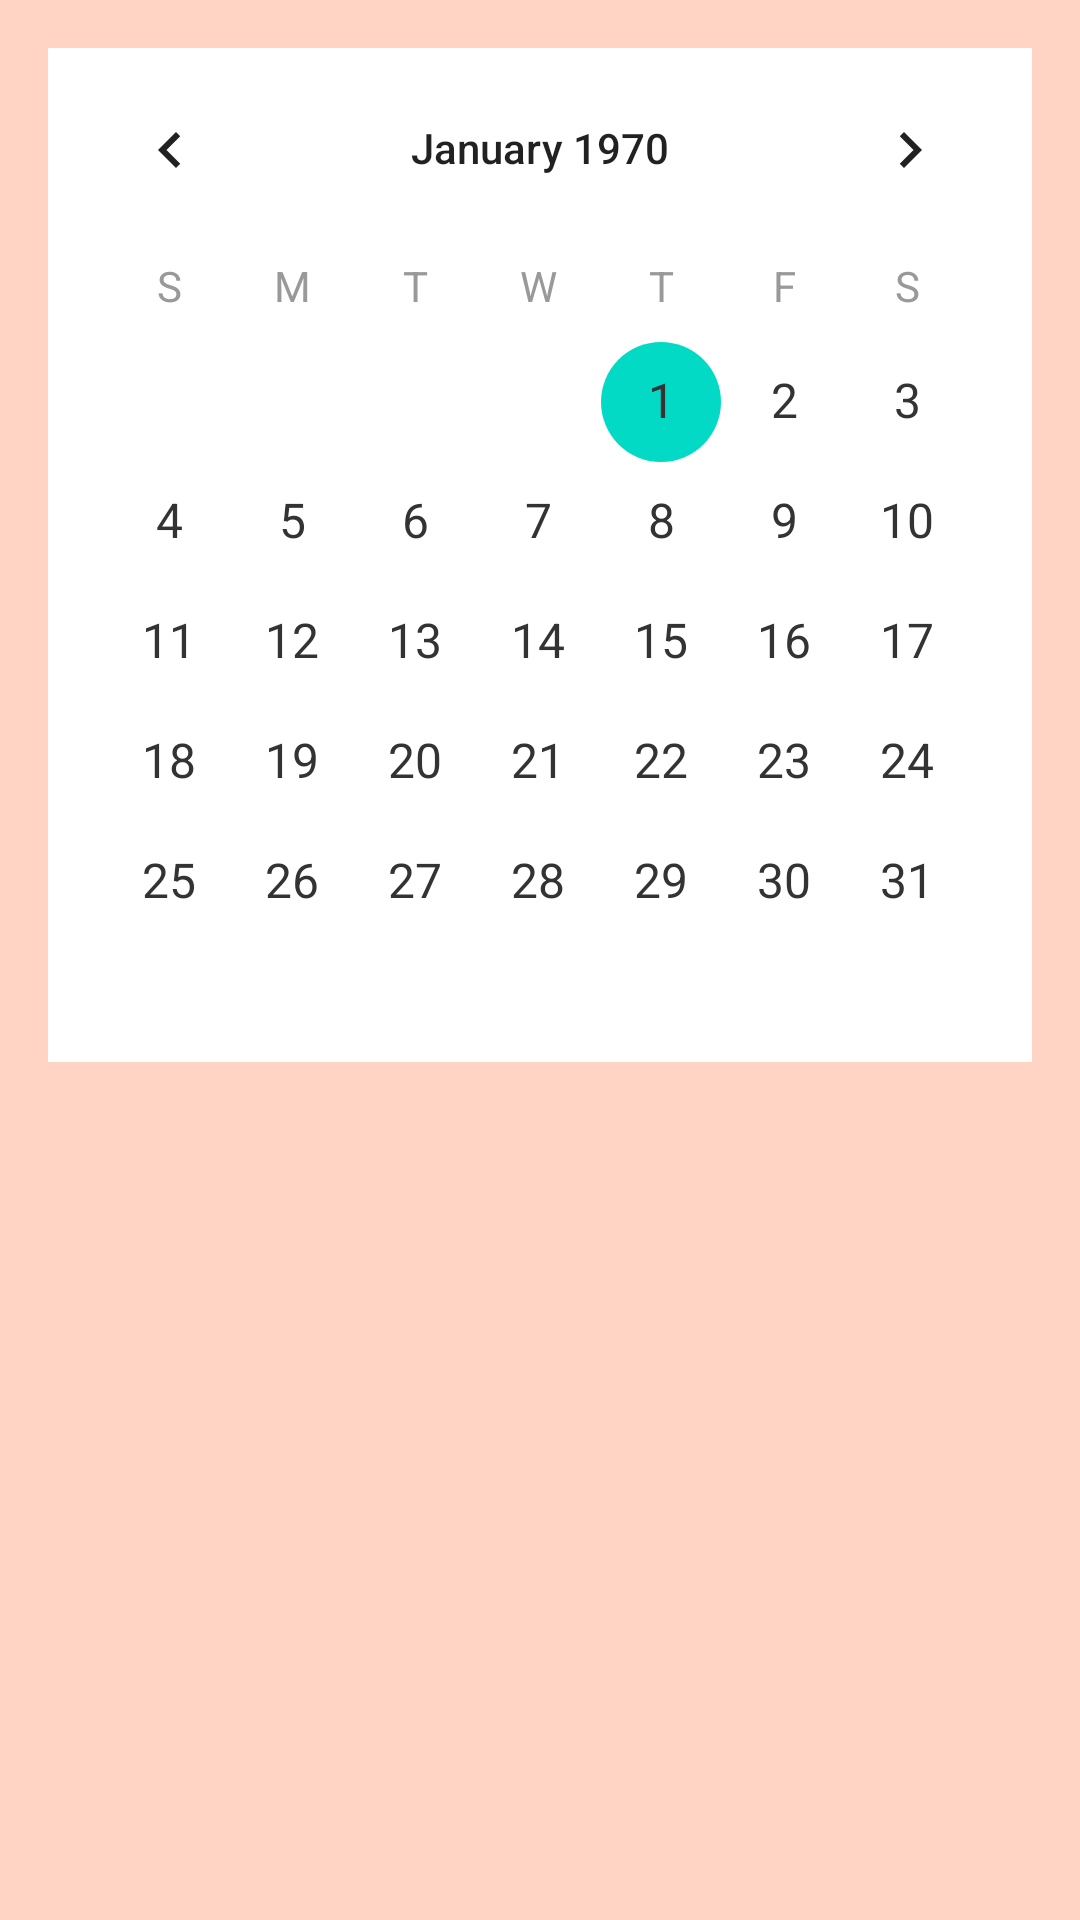

Here is an Android app screen rendered from its layout file. Give the layout XML and the strings, colors and styles it references.
<!-- AndroidManifest.xml: application theme Theme.Kitsune -->
<!-- res/layout/workout_schedule.xml -->
<?xml version="1.0" encoding="utf-8"?>
<LinearLayout xmlns:android="http://schemas.android.com/apk/res/android"
    xmlns:app="http://schemas.android.com/apk/res-auto"
    xmlns:tools="http://schemas.android.com/tools"
    android:layout_width="match_parent"
    android:layout_height="match_parent"
    android:orientation="vertical"
    android:background="#FFD4C4"
    android:padding="16dp">

    <CalendarView
        android:id="@+id/workoutCalendarView"
        android:layout_width="match_parent"
        android:layout_height="wrap_content"
        android:background="#FFFFFF"
        android:dateTextAppearance="@style/CalendarDateText"
        android:weekDayTextAppearance="@style/CalendarWeekDayText"
        android:datePickerMode="calendar"
        android:showWeekNumber="false" />

</LinearLayout>
<!-- resources referenced by this layout -->
<resources>
  <style name="CalendarDateText" parent="android:TextAppearance.DeviceDefault">
          <item name="android:textColor">#333333</item>
          <item name="android:textSize">16sp</item>
      </style>
  <style name="CalendarWeekDayText" parent="android:TextAppearance.DeviceDefault">
          <item name="android:textColor">#999999</item>
          <item name="android:textSize">14sp</item>
          <item name="android:textStyle">bold</item>
      </style>
  <style name="Theme.Kitsune" parent="Theme.MaterialComponents.DayNight.DarkActionBar">
          
          <item name="colorPrimary">@color/purple_500</item>
          <item name="colorPrimaryVariant">@color/purple_700</item>
          <item name="colorOnPrimary">@color/white</item>
          
          <item name="colorSecondary">@color/teal_200</item>
          <item name="colorSecondaryVariant">@color/teal_700</item>
          <item name="colorOnSecondary">@color/black</item>
          
          <item name="android:statusBarColor" tools:targetApi="l">?attr/colorPrimaryVariant</item>
          
      </style>
  <color name="purple_500">#FF6200EE</color>
  <color name="purple_700">#FF3700B3</color>
  <color name="white">#FFFFFFFF</color>
  <color name="teal_200">#FF03DAC5</color>
  <color name="teal_700">#FF018786</color>
  <color name="black">#FF000000</color>
</resources>
